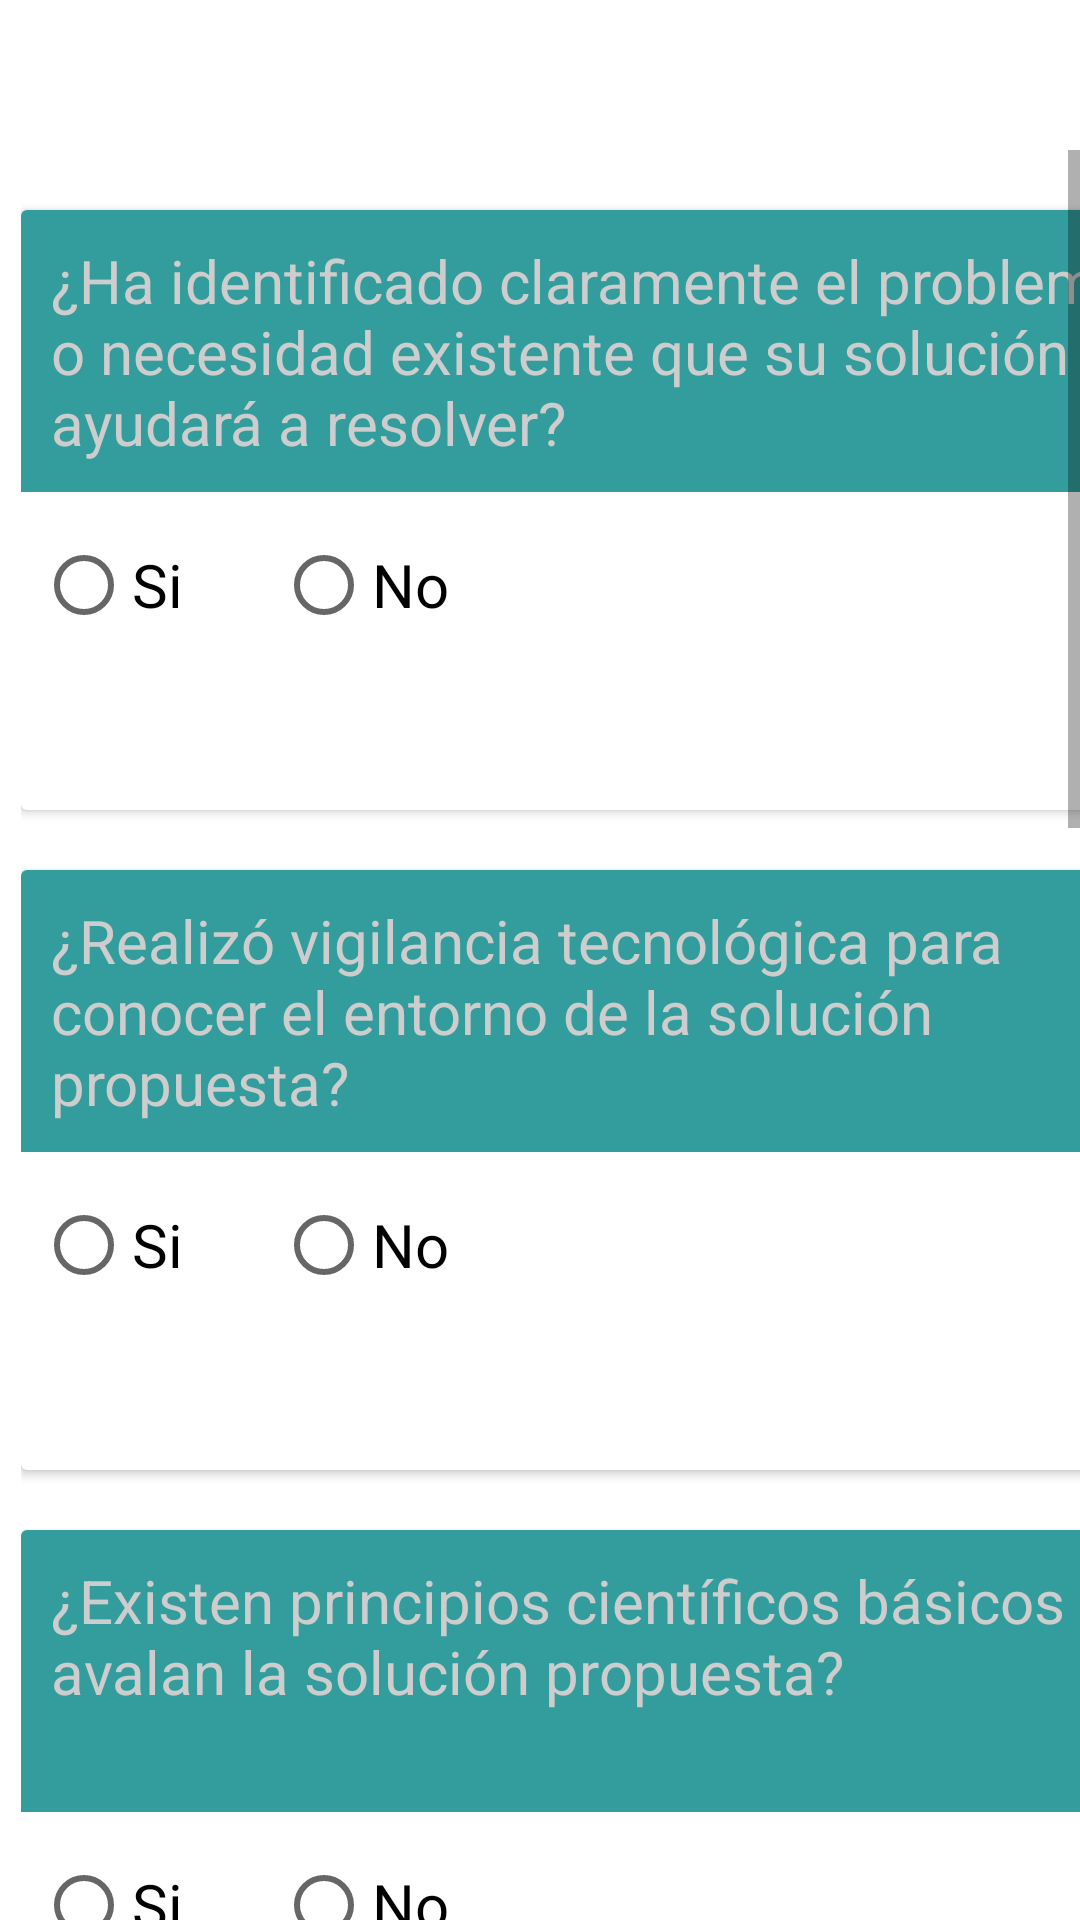

Layout XML and referenced resources for this Android screen:
<!-- AndroidManifest.xml: application theme Theme.Tusena_Movil -->
<!-- res/layout/fragment_calculadora.xml -->
<?xml version="1.0" encoding="utf-8"?>
<LinearLayout xmlns:android="http://schemas.android.com/apk/res/android"
    android:layout_width="match_parent"
    android:layout_height="match_parent"
    android:orientation="vertical">
    <LinearLayout
        android:layout_width="match_parent"
        android:layout_height="wrap_content"
        android:layout_marginTop="50dp"
        android:orientation="vertical">
       <ScrollView
           android:layout_width="match_parent"
           android:layout_height="wrap_content">
           <LinearLayout
               android:layout_width="400dp"
               android:layout_height="match_parent"
               android:orientation="vertical"
               android:layout_marginStart="7dp"
            >
             <androidx.cardview.widget.CardView
                 android:layout_width="match_parent"
                 android:layout_height="wrap_content"
                 android:layout_marginTop="20dp">

                 <TextView
                     android:layout_width="match_parent"
                     android:layout_height="94dp"
                     android:padding="10dp"
                     android:textColor="@color/white"
                     android:textSize="20dp"
                     android:background="@color/color_boton"
                     android:text="@string/tr1_p1" />
                 <RadioGroup
                     android:id="@+id/trl1_p1"
                     android:layout_width="match_parent"
                     android:layout_height="120dp"
                     android:layout_marginTop="80dp"
                     android:padding="5dp"
                     android:orientation="horizontal">
                     <RadioButton
                         android:layout_width="80dp"
                         android:layout_height="80dp"
                         android:textSize="20dp"
                         android:text="Si"/>
                     <RadioButton
                         android:layout_width="80dp"
                         android:layout_height="80dp"
                         android:textSize="20dp"
                         android:text="No"/>
                 </RadioGroup>
                        </androidx.cardview.widget.CardView>


               <androidx.cardview.widget.CardView
                   android:layout_width="match_parent"
                   android:layout_height="wrap_content"
                   android:layout_marginTop="20dp">

                   <TextView
                       android:layout_width="match_parent"
                       android:layout_height="94dp"
                       android:padding="10dp"
                       android:textColor="@color/white"
                       android:textSize="20dp"
                       android:background="@color/color_boton"
                       android:text="@string/tr1_p2" />
                   <RadioGroup
                       android:id="@+id/trl1_p2"
                       android:layout_width="match_parent"
                       android:layout_height="120dp"
                       android:layout_marginTop="80dp"
                       android:padding="5dp"
                       android:orientation="horizontal">
                       <RadioButton
                           android:layout_width="80dp"
                           android:layout_height="80dp"
                           android:textSize="20dp"
                           android:text="Si"/>
                       <RadioButton
                           android:layout_width="80dp"
                           android:layout_height="80dp"
                           android:textSize="20dp"
                           android:text="No"/>
                   </RadioGroup>
               </androidx.cardview.widget.CardView>

               <androidx.cardview.widget.CardView
                   android:layout_width="match_parent"
                   android:layout_height="wrap_content"
                   android:layout_marginTop="20dp">

                   <TextView
                       android:layout_width="match_parent"
                       android:layout_height="94dp"
                       android:padding="10dp"
                       android:textColor="@color/white"
                       android:textSize="20dp"
                       android:background="@color/color_boton"
                       android:text="@string/tr1_p3" />
                   <RadioGroup
                       android:id="@+id/trl1_p3"
                       android:layout_width="match_parent"
                       android:layout_height="120dp"
                       android:layout_marginTop="80dp"
                       android:padding="5dp"
                       android:orientation="horizontal">
                       <RadioButton
                           android:layout_width="80dp"
                           android:layout_height="80dp"
                           android:textSize="20dp"
                           android:text="Si"/>
                       <RadioButton
                           android:layout_width="80dp"
                           android:layout_height="80dp"
                           android:textSize="20dp"
                           android:text="No"/>
                   </RadioGroup>
               </androidx.cardview.widget.CardView>

               <androidx.cardview.widget.CardView
                   android:layout_width="match_parent"
                   android:layout_height="wrap_content"
                   android:layout_marginTop="20dp">

                   <TextView
                       android:layout_width="match_parent"
                       android:layout_height="94dp"
                       android:padding="10dp"
                       android:textColor="@color/white"
                       android:textSize="20dp"
                       android:background="@color/color_boton"
                       android:text="@string/tr1_p4" />
                   <RadioGroup
                       android:id="@+id/trl1_p4"
                       android:layout_width="match_parent"
                       android:layout_height="120dp"
                       android:layout_marginTop="80dp"
                       android:padding="5dp"
                       android:orientation="horizontal">
                       <RadioButton
                           android:layout_width="80dp"
                           android:layout_height="80dp"
                           android:textSize="20dp"
                           android:text="Si"/>
                       <RadioButton
                           android:layout_width="80dp"
                           android:layout_height="80dp"
                           android:textSize="20dp"
                           android:text="No"/>
                   </RadioGroup>
               </androidx.cardview.widget.CardView>
               <androidx.cardview.widget.CardView
                   android:layout_width="match_parent"
                   android:layout_height="wrap_content"
                   android:layout_marginTop="20dp">

                   <TextView
                       android:layout_width="match_parent"
                       android:layout_height="94dp"
                       android:padding="10dp"
                       android:textColor="@color/white"
                       android:textSize="20dp"
                       android:background="@color/color_boton"
                       android:text="@string/tr1_p5" />
                   <RadioGroup
                       android:id="@+id/trl1_p5"
                       android:layout_width="match_parent"
                       android:layout_height="120dp"
                       android:layout_marginTop="80dp"
                       android:padding="5dp"
                       android:orientation="horizontal">
                       <RadioButton
                           android:layout_width="80dp"
                           android:layout_height="80dp"
                           android:textSize="20dp"
                           android:text="Si"/>
                       <RadioButton
                           android:layout_width="80dp"
                           android:layout_height="80dp"
                           android:textSize="20dp"
                           android:text="No"/>
                   </RadioGroup>
               </androidx.cardview.widget.CardView>
               <androidx.cardview.widget.CardView
                   android:layout_width="match_parent"
                   android:layout_height="wrap_content"
                   android:layout_marginTop="20dp">

                   <TextView
                       android:layout_width="match_parent"
                       android:layout_height="94dp"
                       android:padding="10dp"
                       android:textColor="@color/white"
                       android:textSize="20dp"
                       android:background="@color/color_boton"
                       android:text="@string/tr1_p6" />
                   <RadioGroup
                       android:id="@+id/trl1_p6"
                       android:layout_width="match_parent"
                       android:layout_height="120dp"
                       android:layout_marginTop="80dp"
                       android:padding="5dp"
                       android:orientation="horizontal">
                       <RadioButton
                           android:layout_width="80dp"
                           android:layout_height="80dp"
                           android:textSize="20dp"
                           android:text="Si"/>
                       <RadioButton
                           android:layout_width="80dp"
                           android:layout_height="80dp"
                           android:textSize="20dp"
                           android:text="No"/>
                   </RadioGroup>
               </androidx.cardview.widget.CardView>

               <androidx.cardview.widget.CardView
                   android:layout_width="match_parent"
                   android:layout_height="wrap_content"
                   android:layout_marginTop="20dp">

                   <TextView
                       android:layout_width="match_parent"
                       android:layout_height="94dp"
                       android:padding="10dp"
                       android:textColor="@color/white"
                       android:textSize="20dp"
                       android:background="@color/color_boton"
                       android:text="@string/tr1_p7" />
                   <RadioGroup
                       android:id="@+id/trl1_p7"
                       android:layout_width="match_parent"
                       android:layout_height="120dp"
                       android:layout_marginTop="80dp"
                       android:padding="5dp"
                       android:orientation="horizontal">
                       <RadioButton
                           android:layout_width="80dp"
                           android:layout_height="80dp"
                           android:textSize="20dp"
                           android:text="Si"/>
                       <RadioButton
                           android:layout_width="80dp"
                           android:layout_height="80dp"
                           android:textSize="20dp"
                           android:text="No"/>
                   </RadioGroup>
               </androidx.cardview.widget.CardView>
           </LinearLayout>
       </ScrollView>

    </LinearLayout>

</LinearLayout>
<!-- resources referenced by this layout -->
<resources>
  <color name="color_boton">#329D9C</color>
  <color name="white">#CDCDCD</color>
  <string name="tr1_p1">¿Ha identificado claramente el problema o necesidad existente que su solución ayudará a resolver?</string>
  <string name="tr1_p2">¿Realizó vigilancia tecnológica para conocer el entorno de la solución propuesta?</string>
  <string name="tr1_p3">¿Existen principios científicos básicos que avalan la solución propuesta?</string>
  <string name="tr1_p4">¿Elaboró el estado del arte sobre el tema en el que se enfoca su solución, revisando fuentes confiables y actuales?</string>
  <string name="tr1_p5">Sabe en términos generales, ¿cómo funcionará y los resultados esperados de la solución propuesta?</string>
  <string name="tr1_p6">¿Sabe qué recursos económicos, financieros, técnicos y de personal requiere para desarrollar su solución?</string>
  <string name="tr1_p7">¿Construyó un documento con  toda la información recopilada en los items anteriores?</string>
  <style name="Theme.Tusena_Movil" parent="Theme.MaterialComponents.DayNight.DarkActionBar">
          
          <item name="colorPrimary">@color/cajas_boton</item>
          <item name="colorPrimaryVariant">@color/purple_700</item>
          <item name="colorOnPrimary">@color/white</item>
          
          <item name="colorSecondary">@color/teal_200</item>
          <item name="colorSecondaryVariant">@color/teal_700</item>
          <item name="colorOnSecondary">@color/black</item>
          
          <item name="android:statusBarColor">?attr/colorPrimaryVariant</item>
          
      </style>
  <color name="cajas_boton">#205072</color>
  <color name="purple_700">#329D9C</color>
      //Color del radiobuton
  <color name="teal_200">#00BCD4</color>
  <color name="teal_700">#79C829</color>
  <color name="black">#FF000000</color>
</resources>
